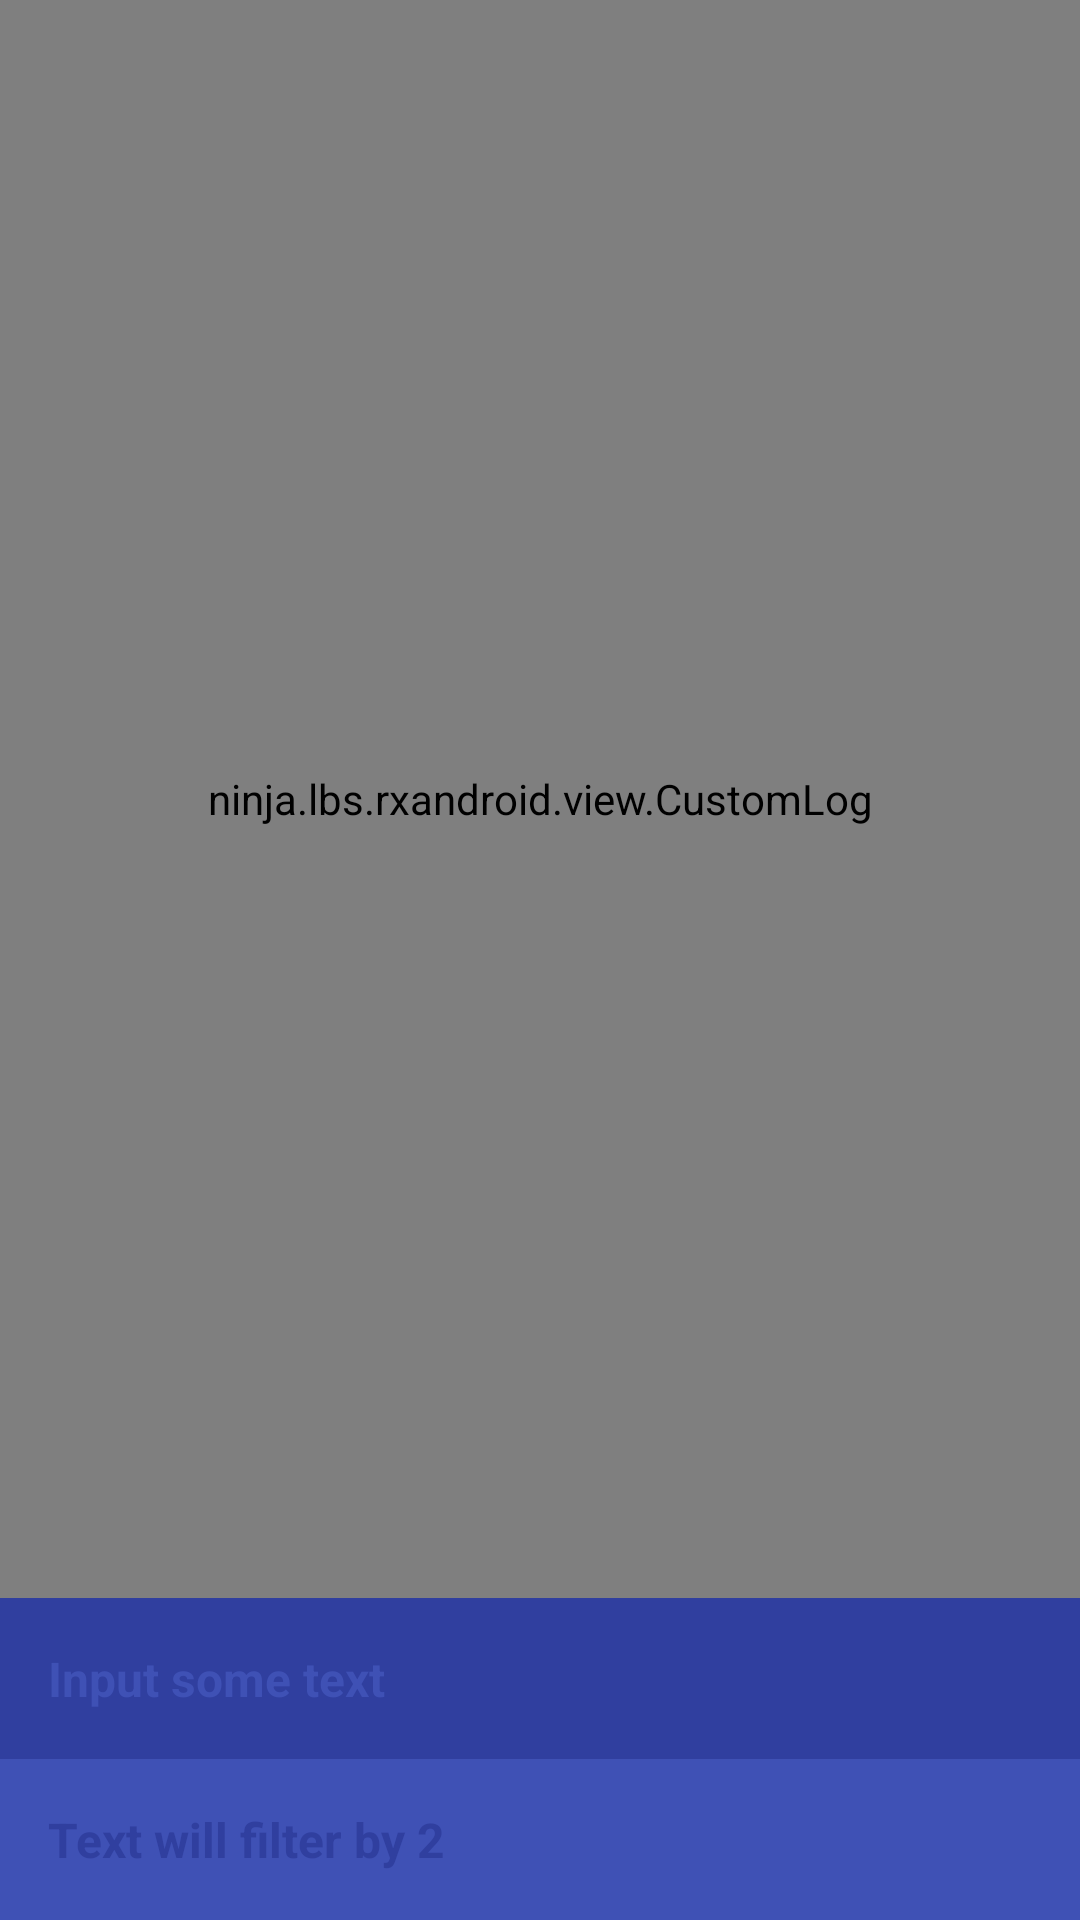

Write the Android layout XML for this screen, with the resource values it uses.
<!-- AndroidManifest.xml: application theme AppTheme -->
<!-- res/layout/ac_edit_text.xml -->
<?xml version="1.0" encoding="utf-8"?>
<LinearLayout xmlns:android="http://schemas.android.com/apk/res/android"
    xmlns:tools="http://schemas.android.com/tools"
    android:id="@+id/ac_click"
    android:layout_width="match_parent"
    android:layout_height="match_parent"
    android:orientation="vertical"
    tools:context="ninja.lbs.rxandroid.OnClickActivity">

    <ninja.lbs.rxandroid.view.CustomLog
        android:id="@+id/custom_log"
        android:layout_width="match_parent"
        android:layout_height="0dp"
        android:layout_weight="1" />

    <EditText
        android:id="@+id/edit_text_change_button"
        android:layout_width="match_parent"
        android:layout_height="wrap_content"
        android:background="@color/colorPrimaryDark"
        android:hint="@string/button_edit_text_change"
        android:paddingBottom="@dimen/activity_vertical_margin"
        android:paddingLeft="@dimen/activity_horizontal_margin"
        android:paddingRight="@dimen/activity_horizontal_margin"
        android:paddingTop="@dimen/activity_vertical_margin"
        android:textColor="@color/colorAccent"
        android:textColorHint="@color/colorPrimary"
        android:textSize="16sp"
        android:textStyle="bold"
        android:typeface="sans" />

    <EditText
        android:id="@+id/edit_text_filter_before_change_button"
        android:layout_width="match_parent"
        android:layout_height="wrap_content"
        android:background="@color/colorPrimary"
        android:hint="@string/button_edit_text_filter_before_change"
        android:paddingBottom="@dimen/activity_vertical_margin"
        android:paddingLeft="@dimen/activity_horizontal_margin"
        android:paddingRight="@dimen/activity_horizontal_margin"
        android:paddingTop="@dimen/activity_vertical_margin"
        android:textColor="@color/colorAccent"
        android:textColorHint="@color/colorPrimaryDark"
        android:textSize="16sp"
        android:textStyle="bold"
        android:typeface="sans" />

</LinearLayout>
<!-- resources referenced by this layout -->
<resources>
  <color name="colorAccent">#FF4081</color>
  <color name="colorPrimary">#3F51B5</color>
  <color name="colorPrimaryDark">#303F9F</color>
  <dimen name="activity_horizontal_margin">16dp</dimen>
  <dimen name="activity_vertical_margin">16dp</dimen>
  <string name="button_edit_text_change">Input some text</string>
  <string name="button_edit_text_filter_before_change">Text will filter by 2</string>
  <style name="AppTheme" parent="android:Theme.Holo.Light.DarkActionBar">
          
      </style>
</resources>
